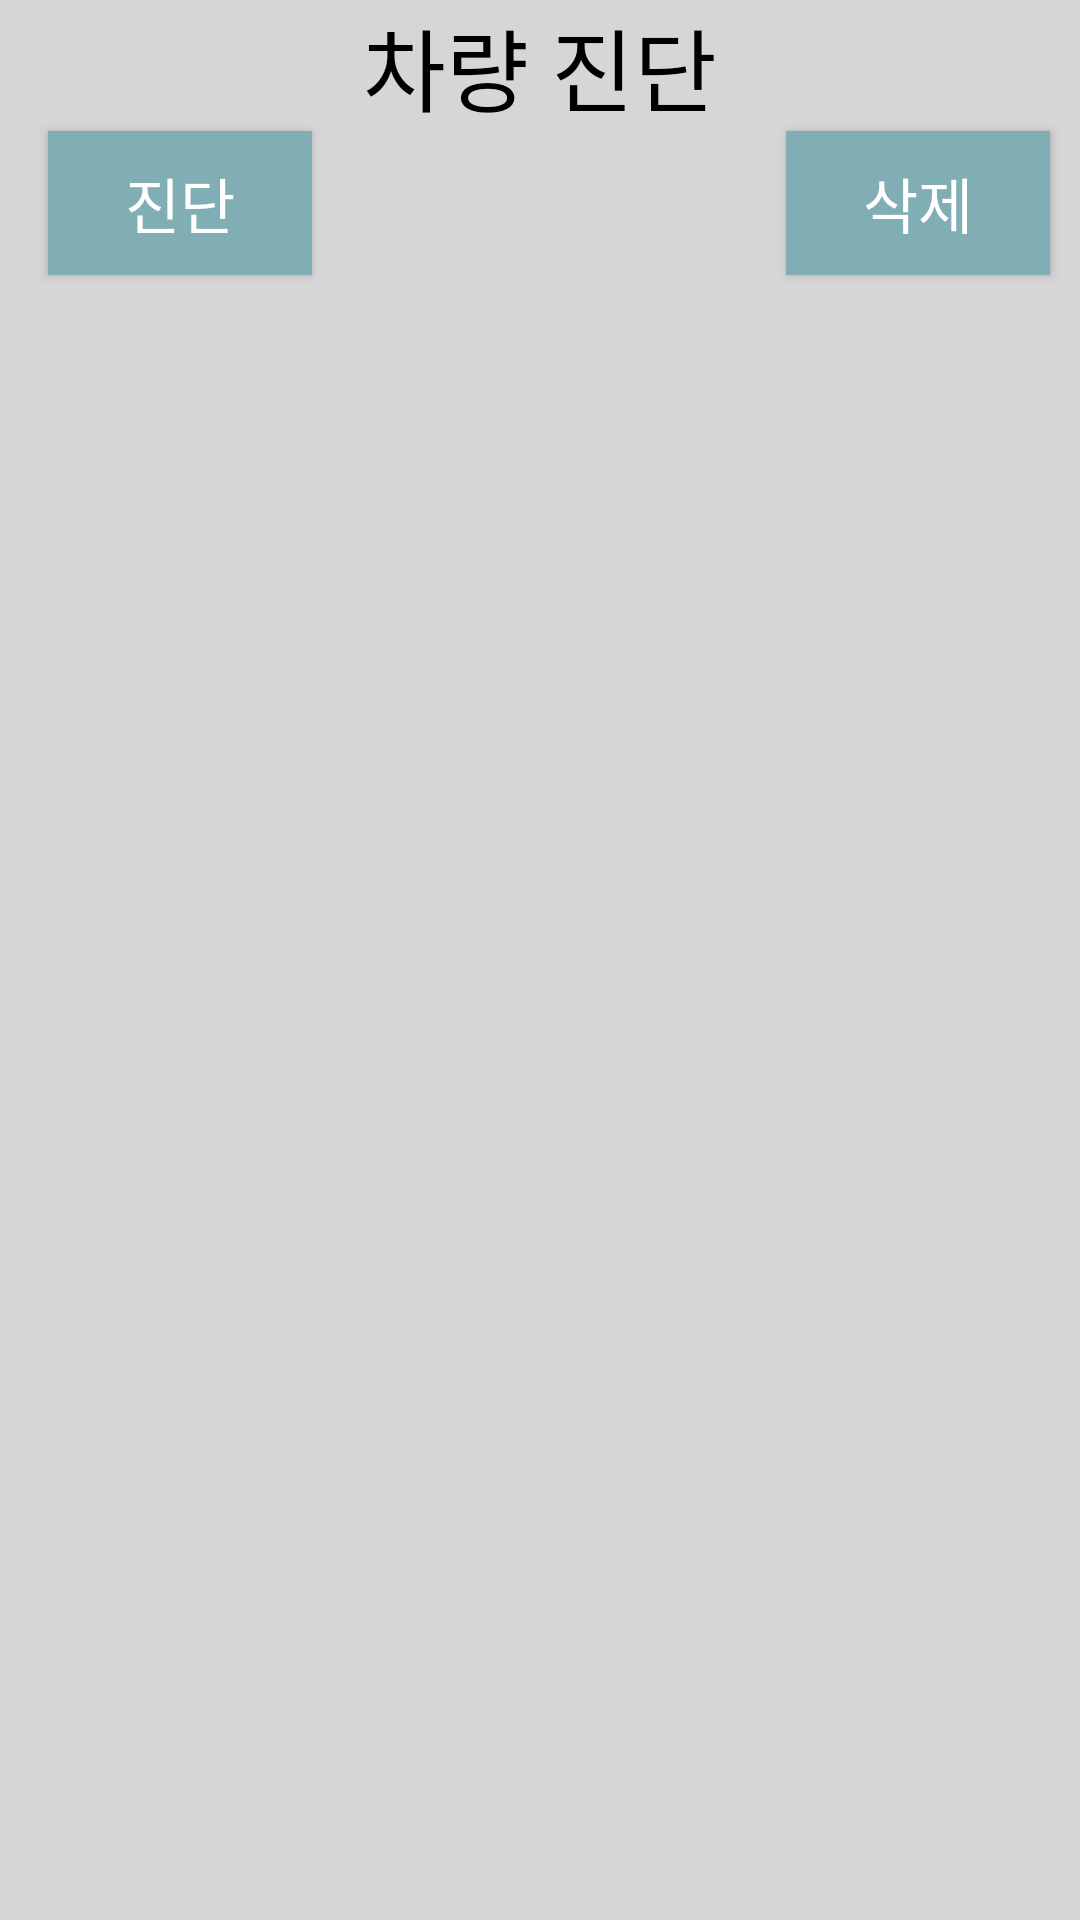

Produce the Android XML layout that renders to this screen, including the resource entries it uses.
<!-- AndroidManifest.xml: application theme Theme.OBD_KKB01 -->
<!-- res/layout/activity_self_diagnosis.xml -->
<?xml version="1.0" encoding="utf-8"?>
<androidx.constraintlayout.widget.ConstraintLayout xmlns:android="http://schemas.android.com/apk/res/android"
    xmlns:app="http://schemas.android.com/apk/res-auto"
    xmlns:tools="http://schemas.android.com/tools"
    android:layout_width="match_parent"
    android:layout_height="match_parent"
    android:background="#D6D6D6"
    tools:context=".Self_Diagnosis">

    <TextView
        android:id="@+id/textView3"
        android:layout_width="match_parent"
        android:layout_height="wrap_content"
        android:gravity="center_horizontal"
        android:text="차량 진단"
        android:textColor="@color/black"
        android:textSize="30sp"
        app:layout_constraintEnd_toEndOf="parent"
        app:layout_constraintStart_toStartOf="parent"
        app:layout_constraintTop_toTopOf="parent" />

    <Button
        android:id="@+id/Self_Diagnosis"
        android:layout_width="wrap_content"
        android:layout_height="wrap_content"
        android:layout_marginStart="16dp"
        android:background="#81ADB5"
        android:text="진단"
        android:textColor="@color/white"
        android:textSize="20sp"
        app:backgroundTint="@null"
        app:layout_constraintStart_toStartOf="parent"
        app:layout_constraintTop_toBottomOf="@+id/textView3" />

    <Button
        android:id="@+id/fault_code_delete"
        android:layout_width="wrap_content"
        android:layout_height="wrap_content"
        android:text="삭제"
        android:textSize="20sp"
        android:textColor="@color/white"
        android:background="#81ADB5"
        android:layout_marginRight="10dp"
        app:backgroundTint="@null"
        app:layout_constraintEnd_toEndOf="parent"
        app:layout_constraintTop_toBottomOf="@+id/textView3" />

    <androidx.recyclerview.widget.RecyclerView
        android:id="@+id/Self_Diagnosis_Recycler"
        android:layout_width="match_parent"
        android:layout_height="wrap_content"
        android:layout_marginTop="10dp"
        app:layout_constraintEnd_toEndOf="parent"
        app:layout_constraintStart_toStartOf="parent"
        app:layout_constraintTop_toBottomOf="@+id/Self_Diagnosis" />

</androidx.constraintlayout.widget.ConstraintLayout>
<!-- resources referenced by this layout -->
<resources>
  <style name="Theme.OBD_KKB01" parent="Theme.MaterialComponents.DayNight.DarkActionBar">
          
          <item name="colorPrimary">@color/purple_500</item>
          <item name="colorPrimaryVariant">@color/purple_700</item>
          <item name="colorOnPrimary">@color/white</item>
          
          <item name="colorSecondary">@color/teal_200</item>
          <item name="colorSecondaryVariant">@color/teal_700</item>
          <item name="colorOnSecondary">@color/black</item>
          
          <item name="android:statusBarColor" tools:targetApi="l">?attr/colorPrimaryVariant</item>
          
      </style>
  <!-- not gathered from this repository: default colours our renderer supplied (Android Studio template values) -->
  <color name="purple_500">#FF6200EE</color>
  <color name="purple_700">#FF3700B3</color>
  <color name="teal_200">#FF03DAC5</color>
  <color name="teal_700">#FF018786</color>
  <color name="black">#FF000000</color>
  <color name="white">#FFFFFFFF</color>
</resources>
